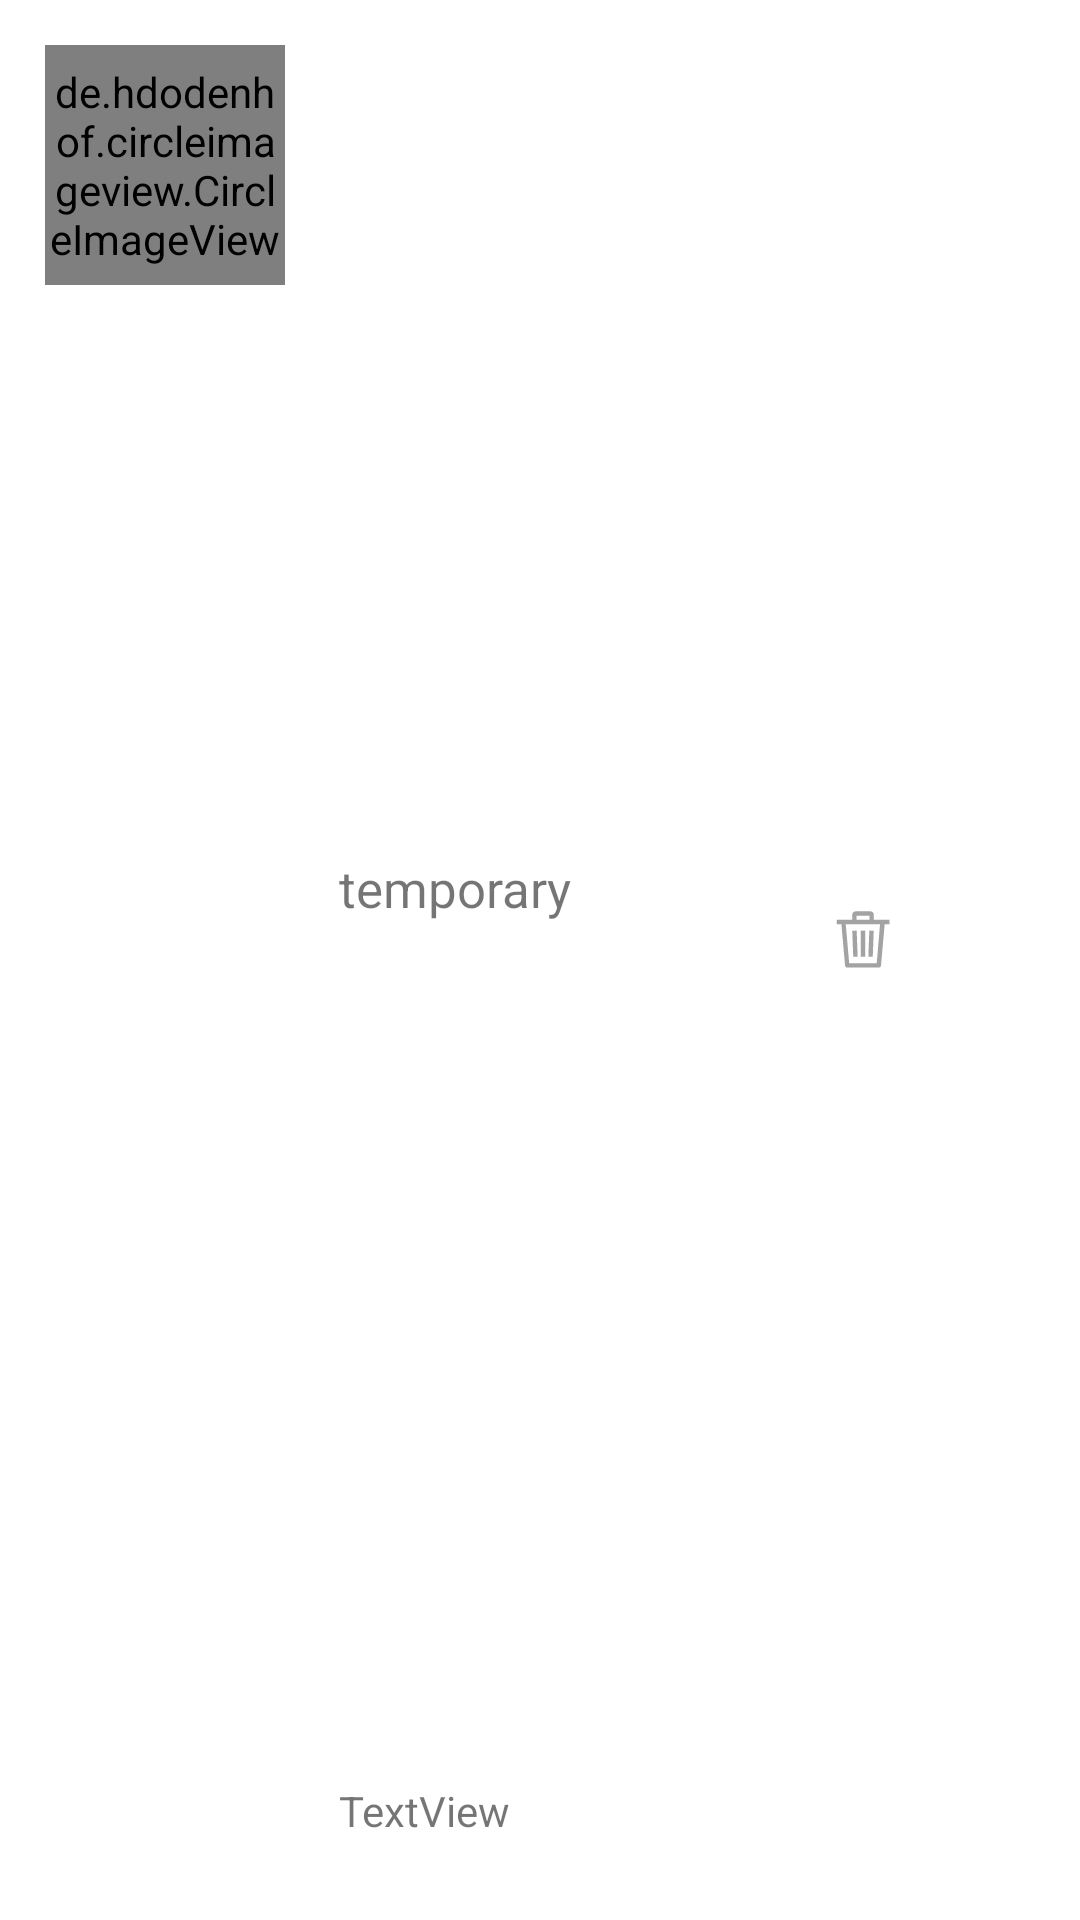

Reconstruct the res/layout file that produces this screen, plus the resources it refers to.
<!-- AndroidManifest.xml: fallback theme Theme.MaterialComponents.DayNight.NoActionBar -->
<!-- res/layout/bookmark_item.xml -->
<?xml version="1.0" encoding="utf-8"?>
<androidx.constraintlayout.widget.ConstraintLayout xmlns:android="http://schemas.android.com/apk/res/android"
    xmlns:app="http://schemas.android.com/apk/res-auto"
    xmlns:tools="http://schemas.android.com/tools"
    android:id="@+id/bookmark_parent"
    android:layout_width="match_parent"
    android:layout_height="wrap_content"
    android:padding="15dp">


    <de.hdodenhof.circleimageview.CircleImageView
        android:id="@+id/bookmark_image"
        android:layout_width="80dp"
        android:layout_height="80dp"
        android:layout_marginEnd="108dp"
        android:src="@mipmap/ic_launcher"
        app:layout_constraintEnd_toStartOf="@+id/bookmark_name"
        app:layout_constraintHorizontal_chainStyle="spread"
        app:layout_constraintStart_toStartOf="parent"
        tools:ignore="MissingConstraints"
        tools:layout_editor_absoluteY="2dp" />

    <TextView
        android:id="@+id/bookmark_name"
        android:layout_width="116dp"
        android:layout_height="40dp"
        android:layout_marginStart="18dp"
        android:text="temporary"
        android:textSize="17dp"
        app:layout_constraintBottom_toTopOf="@+id/coordinates"
        app:layout_constraintStart_toEndOf="@+id/bookmark_image"
        app:layout_constraintTop_toTopOf="parent" />


    <TextView
        android:id="@+id/coordinates"
        android:layout_width="wrap_content"
        android:layout_height="wrap_content"
        android:layout_marginBottom="12dp"
        android:text="TextView"
        app:layout_constraintBottom_toBottomOf="parent"
        app:layout_constraintStart_toStartOf="@+id/bookmark_name" />

    <ImageButton
        android:id="@+id/bookmark_delete"
        android:layout_width="wrap_content"
        android:layout_height="wrap_content"
        android:layout_marginTop="16dp"
        android:src="@drawable/delete_icon"
        android:background="@null"
        app:layout_constraintEnd_toEndOf="parent"
        app:layout_constraintHorizontal_bias="0.506"
        app:layout_constraintStart_toEndOf="@+id/bookmark_name"
        app:layout_constraintTop_toTopOf="@+id/bookmark_name" />


</androidx.constraintlayout.widget.ConstraintLayout>
<!-- resources referenced by this layout -->
<resources>
  <!-- drawable delete_icon: vector/xml drawable (drawable-anydpi-v24, 2547 chars, omitted) -->
  <!-- mipmap ic_launcher: png bitmap (mipmap-hdpi, 3462 bytes) -->
</resources>
